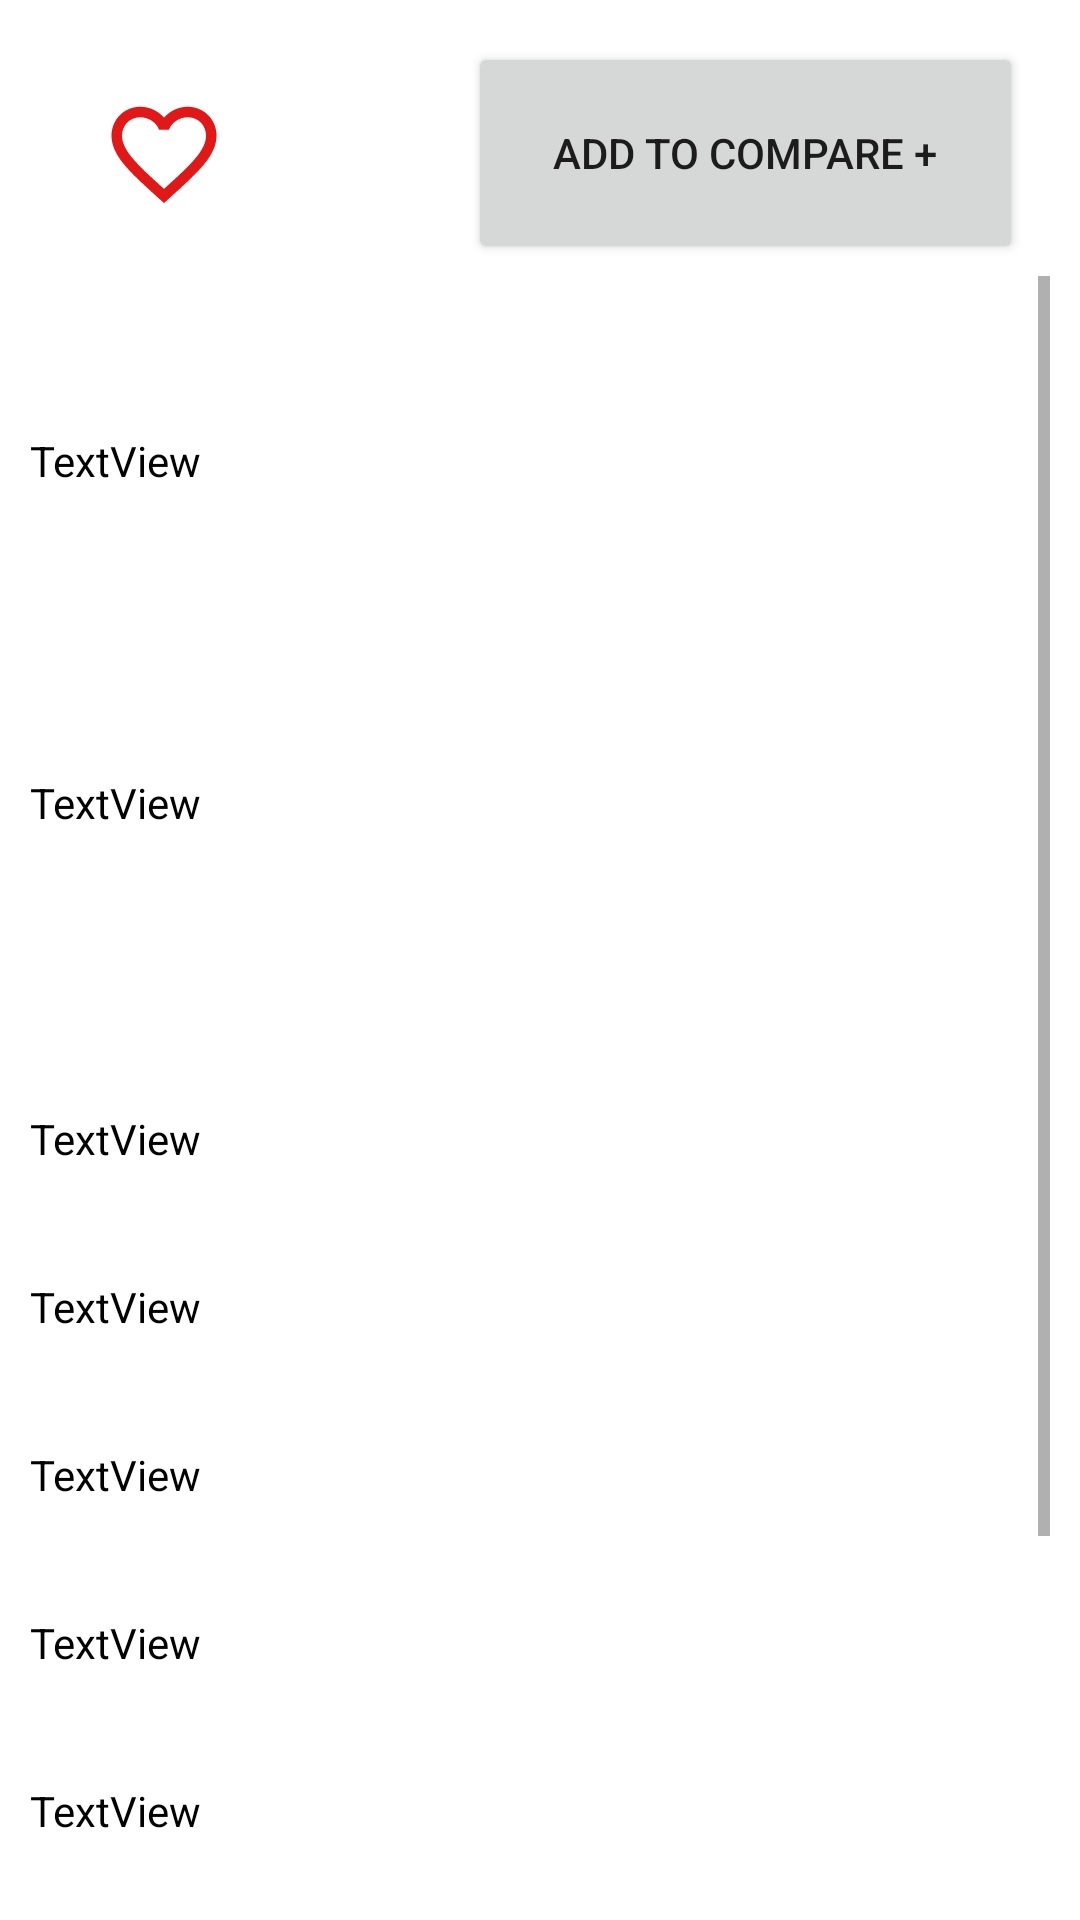

This screen was rendered from an Android layout file. Write that file and the resources it references.
<!-- AndroidManifest.xml: application theme Theme.CE2006PROJ -->
<!-- res/layout/more_information.xml -->
<?xml version="1.0" encoding="utf-8"?>
<LinearLayout xmlns:android="http://schemas.android.com/apk/res/android"
    xmlns:app="http://schemas.android.com/apk/res-auto"
    xmlns:tools="http://schemas.android.com/tools"
    android:layout_width="match_parent"
    android:layout_height="match_parent"
    android:background="@color/white"
    android:orientation="vertical"
    android:padding="10dp">


    <androidx.constraintlayout.widget.ConstraintLayout
        android:layout_width="393dp"
        android:layout_height="164dp"
        android:layout_weight="1">

        <ImageButton
            android:id="@+id/favourite_btn"
            android:layout_width="89dp"
            android:layout_height="92dp"
            android:backgroundTint="#009C27B0"
            android:src="@drawable/filter_border"
            android:visibility="visible"
            app:layout_constraintBottom_toBottomOf="parent"
            app:layout_constraintEnd_toEndOf="parent"
            app:layout_constraintHorizontal_bias="0.0"
            app:layout_constraintStart_toStartOf="parent"
            app:layout_constraintTop_toTopOf="parent" />

        <Button
            android:id="@+id/comapreBtn"
            android:layout_width="185dp"
            android:layout_height="74dp"
            android:text="Add to Compare +"
            app:layout_constraintBottom_toBottomOf="parent"
            app:layout_constraintEnd_toEndOf="parent"
            app:layout_constraintHorizontal_bias="0.478"
            app:layout_constraintStart_toEndOf="@+id/favourite_btn"
            app:layout_constraintTop_toTopOf="parent" />
    </androidx.constraintlayout.widget.ConstraintLayout>

    <ScrollView
        android:layout_width="match_parent"
        android:layout_height="match_parent"
        android:layout_weight="1">

        <LinearLayout
            android:layout_width="match_parent"
            android:layout_height="wrap_content"
            android:orientation="vertical" >

            <TextView
                android:id="@+id/name"
                android:layout_width="wrap_content"
                android:layout_height="wrap_content"
                android:text=""
                android:ellipsize="end"
                android:textColor="#000"
                android:textSize="14sp"/>

            <TextView
                android:id="@+id/textView17"
                android:layout_width="match_parent"
                android:layout_height="33dp" />

            <TextView
                android:id="@+id/address"
                android:layout_width="wrap_content"
                android:layout_height="wrap_content"
                android:text="TextView"
                android:ellipsize="end"
                android:textColor="#000"
                android:textSize="14sp"/>

            <TextView
                android:id="@+id/textView18"
                android:layout_width="match_parent"
                android:layout_height="37dp" />

            <TextView
                android:id="@+id/food_offered"
                android:layout_width="match_parent"
                android:layout_height="wrap_content"
                android:ellipsize="end"
                android:text=""
                android:textColor="#000"
                android:textSize="14sp" />

            <TextView
                android:id="@+id/textView29"
                android:layout_width="match_parent"
                android:layout_height="39dp" />

            <TextView
                android:id="@+id/language_offered"
                android:layout_width="match_parent"
                android:layout_height="wrap_content"
                android:ellipsize="end"
                android:text="TextView"
                android:textColor="#000"
                android:textSize="14sp" />
            <TextView
                android:id="@+id/textView19"
                android:layout_width="match_parent"
                android:layout_height="37dp" />

            <TextView
                android:id="@+id/working_hours"
                android:layout_width="wrap_content"
                android:layout_height="wrap_content"
                android:text=""
                android:ellipsize="end"
                android:textColor="#000"
                android:textSize="14sp"/>
            <TextView
                android:id="@+id/textView20"
                android:layout_width="match_parent"
                android:layout_height="37dp" />
            <TextView
                android:id="@+id/sat_work"
                android:layout_width="wrap_content"
                android:layout_height="wrap_content"
                android:text="TextView"
                android:ellipsize="end"
                android:textColor="#000"
                android:textSize="14sp"/>
            <TextView
                android:id="@+id/textView21"
                android:layout_width="match_parent"
                android:layout_height="37dp" />
            <TextView
                android:id="@+id/extended_work"
                android:layout_width="wrap_content"
                android:layout_height="wrap_content"
                android:text="TextView"
                android:ellipsize="end"
                android:textColor="#000"
                android:textSize="14sp"/>
            <TextView
                android:id="@+id/textView22"
                android:layout_width="match_parent"
                android:layout_height="37dp" />

            <TextView
                android:id="@+id/gov_subs"
                android:layout_width="wrap_content"
                android:layout_height="wrap_content"
                android:text="TextView"
                android:ellipsize="end"
                android:textColor="#000"
                android:textSize="14sp"/>
            <TextView
                android:id="@+id/textView24"
                android:layout_width="match_parent"
                android:layout_height="37dp" />
            <TextView
                android:id="@+id/levels_prov"
                android:layout_width="wrap_content"
                android:layout_height="wrap_content"
                android:text="TextView"
                android:ellipsize="end"
                android:textColor="#000"
                android:textSize="14sp"/>
            <TextView
                android:id="@+id/textView26"
                android:layout_width="match_parent"
                android:layout_height="37dp" />
            <TextView
                android:id="@+id/sparl_cert"
                android:layout_width="wrap_content"
                android:layout_height="wrap_content"
                android:text="TextView"
                android:ellipsize="end"
                android:textColor="#000"
                android:textSize="14sp"/>
            <TextView
                android:id="@+id/textView25"
                android:layout_width="match_parent"
                android:layout_height="37dp" />
            <TextView
                android:id="@+id/transport_prov"
                android:layout_width="wrap_content"
                android:layout_height="wrap_content"
                android:text="TextView"
                android:ellipsize="end"
                android:textColor="#000"
                android:textSize="14sp"/>
            <TextView
                android:id="@+id/textView27"
                android:layout_width="match_parent"
                android:layout_height="37dp" />

            <TextView
                android:id="@+id/website"
                android:layout_width="wrap_content"
                android:layout_height="wrap_content"
                android:text="TextView"
                android:ellipsize="end"
                android:textColor="#000"
                android:textSize="14sp"/>
            <TextView
                android:id="@+id/textView28"
                android:layout_width="match_parent"
                android:layout_height="37dp" />
            <TextView
                android:id="@+id/contact_number"
                android:layout_width="wrap_content"
                android:layout_height="wrap_content"
                android:text=""
                android:ellipsize="end"
                android:textColor="#000"
                android:textSize="14sp"/>


        </LinearLayout>
    </ScrollView>

</LinearLayout>
<!-- resources referenced by this layout -->
<resources>
  <!-- drawable filter_border (drawable) -->
  <vector android:height="42dp" android:tint="#E01818"
      android:viewportHeight="24" android:viewportWidth="24"
      android:width="42dp" xmlns:android="http://schemas.android.com/apk/res/android">
      <path android:fillColor="@android:color/white" android:pathData="M16.5,3c-1.74,0 -3.41,0.81 -4.5,2.09C10.91,3.81 9.24,3 7.5,3 4.42,3 2,5.42 2,8.5c0,3.78 3.4,6.86 8.55,11.54L12,21.35l1.45,-1.32C18.6,15.36 22,12.28 22,8.5 22,5.42 19.58,3 16.5,3zM12.1,18.55l-0.1,0.1 -0.1,-0.1C7.14,14.24 4,11.39 4,8.5 4,6.5 5.5,5 7.5,5c1.54,0 3.04,0.99 3.57,2.36h1.87C13.46,5.99 14.96,5 16.5,5c2,0 3.5,1.5 3.5,3.5 0,2.89 -3.14,5.74 -7.9,10.05z"/>
  </vector>
  <style name="Theme.CE2006PROJ" parent="Theme.MaterialComponents.DayNight.DarkActionBar">
          
          <item name="colorPrimary">@color/purple_500</item>
          <item name="colorPrimaryVariant">@color/purple_700</item>
          <item name="colorOnPrimary">@color/white</item>
          
          <item name="colorSecondary">@color/teal_200</item>
          <item name="colorSecondaryVariant">@color/teal_700</item>
          <item name="colorOnSecondary">@color/black</item>
          
          <item name="android:statusBarColor" tools:targetApi="l">?attr/colorPrimaryVariant</item>
          
      </style>
  <!-- not gathered from this repository: default colours our renderer supplied (Android Studio template values) -->
  <color name="purple_500">#FF6200EE</color>
  <color name="purple_700">#FF3700B3</color>
  <color name="teal_200">#FF03DAC5</color>
  <color name="teal_700">#FF018786</color>
  <color name="black">#FF000000</color>
  <color name="white">#FFFFFFFF</color>
</resources>
